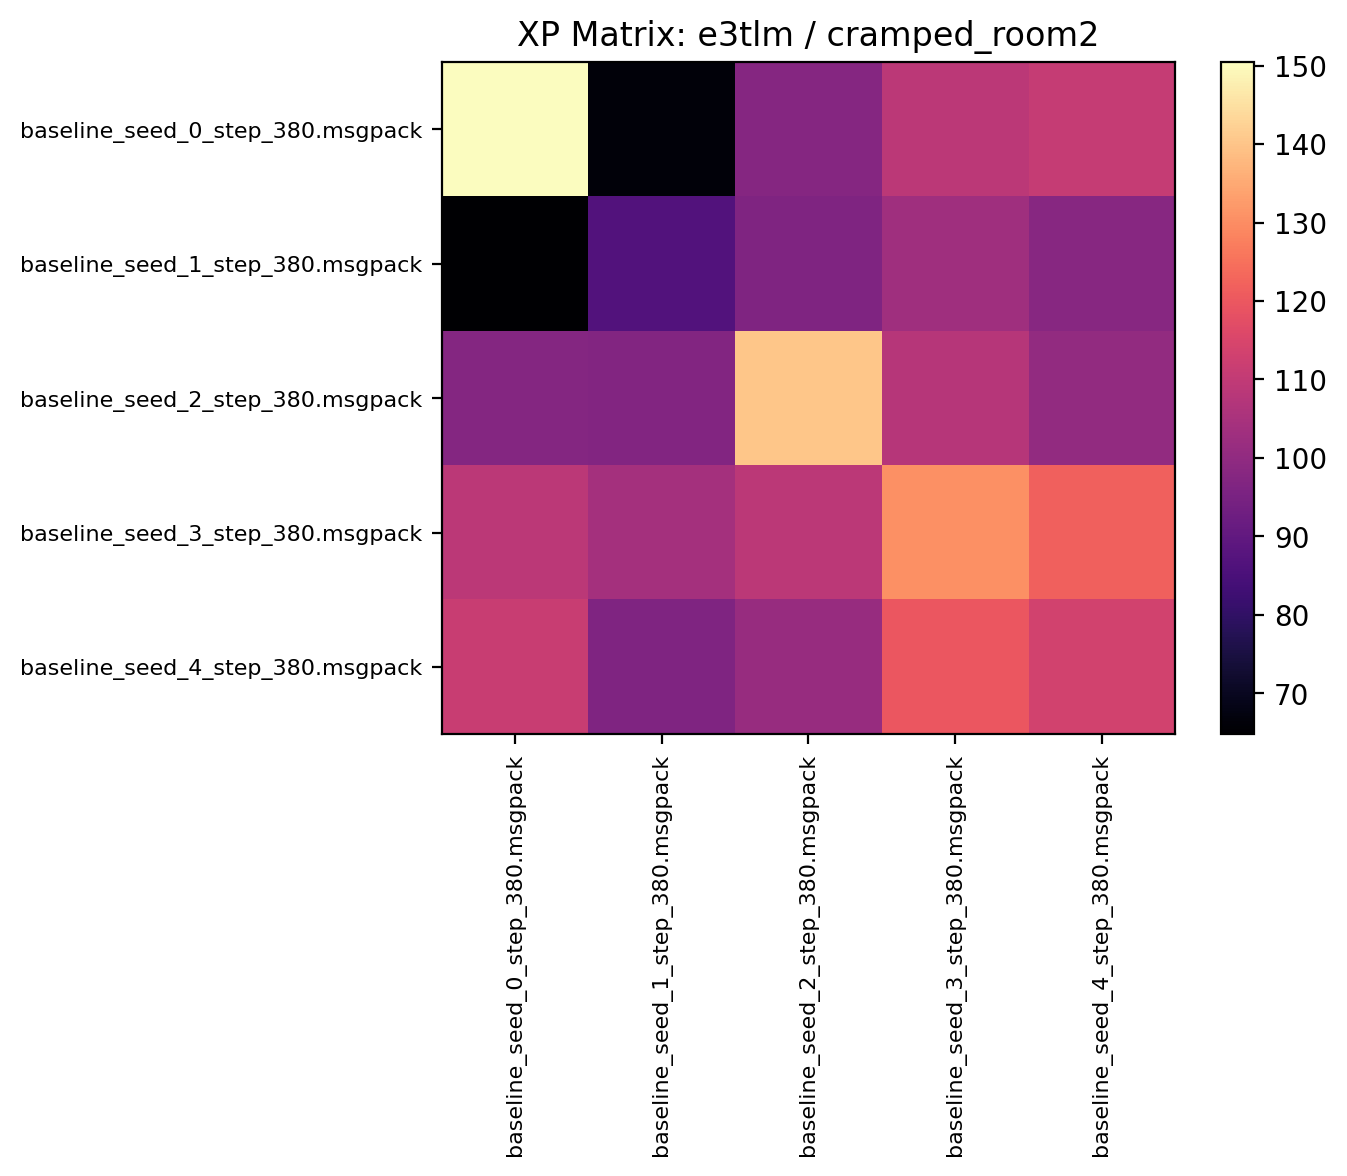

Data behind this chart, as committed beside it:
150.417191, 66.395309, 97.876564, 108.615623, 110.914062
64.8, 86.64, 96.38, 103.2, 98
97.41, 97.12, 140.3, 107.7, 100.3
108.7, 104, 108.7, 130.4, 121.8
111.6, 96.41, 101.4, 119.9, 113.5
